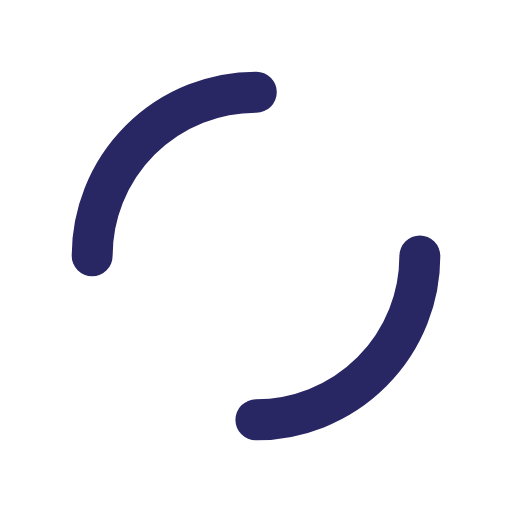
t = 0.00 s
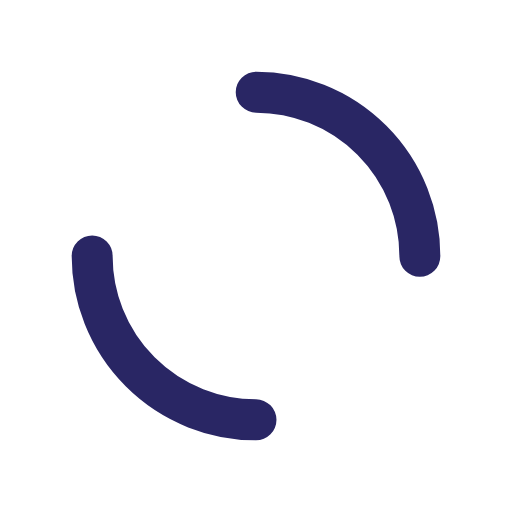
t = 0.25 s
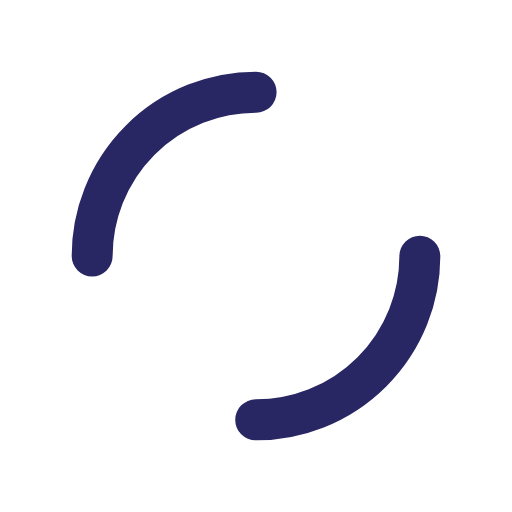
t = 0.50 s
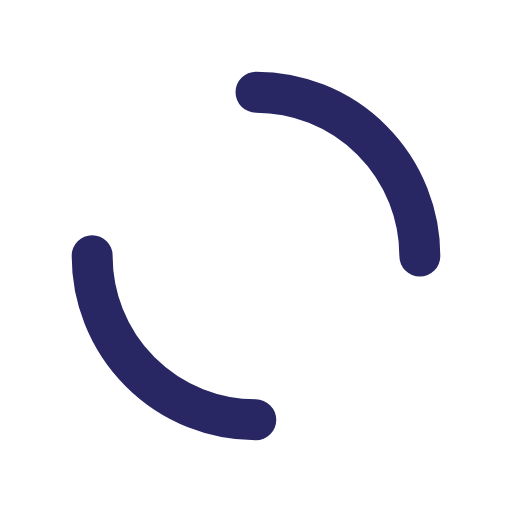
t = 0.75 s

The animated SVG that drew these frames (rendered in a browser with its animation timeline set to each time). Animation: 1 SMIL element (animateTransform=1); one cycle of 1.00 s, repeats indefinitely.

<?xml version="1.0" encoding="utf-8"?>
<svg xmlns="http://www.w3.org/2000/svg" xmlns:xlink="http://www.w3.org/1999/xlink" style="margin: auto; background: rgba(241, 242, 243, 0); display: block; shape-rendering: auto;" width="50px" height="50px" viewBox="0 0 100 100" preserveAspectRatio="xMidYMid">
<circle cx="50" cy="50" r="32" stroke-width="8" stroke="#292664" stroke-dasharray="50.26548245743669 50.26548245743669" fill="none" stroke-linecap="round">
  <animateTransform attributeName="transform" type="rotate" repeatCount="indefinite" dur="1s" keyTimes="0;1" values="0 50 50;360 50 50"></animateTransform>
</circle>
<!-- [ldio] generated by https://loading.io/ --></svg>